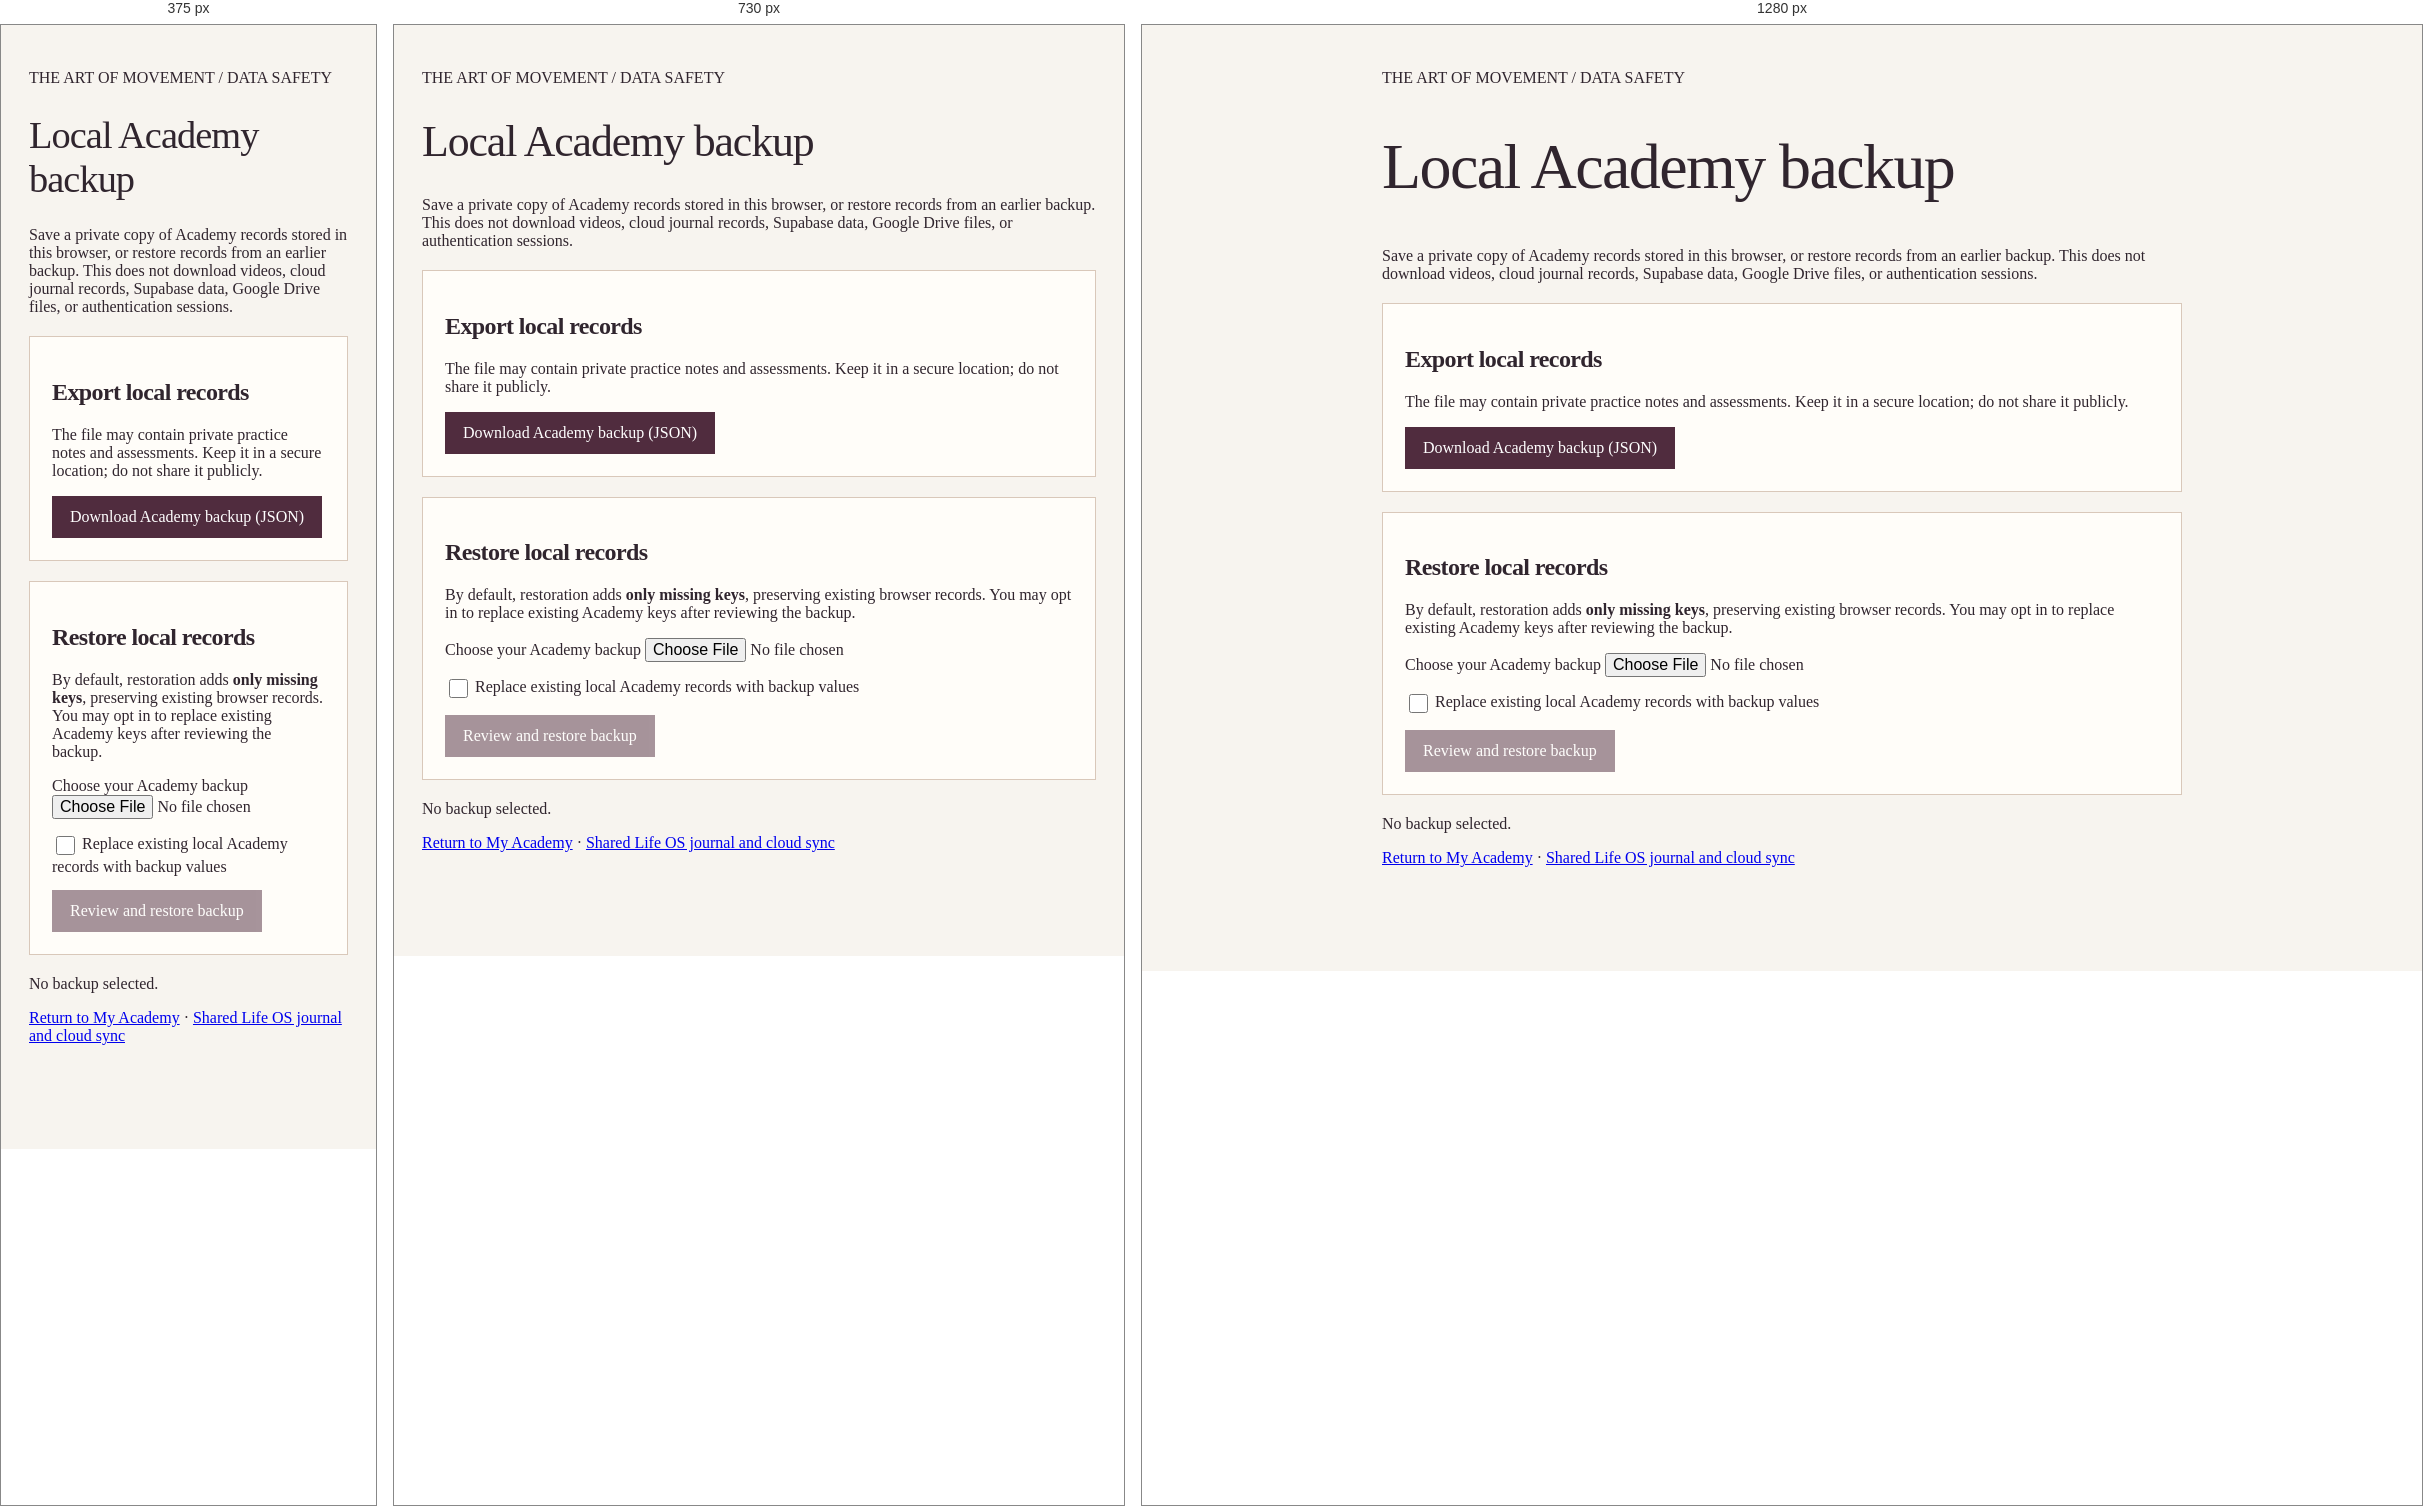
Rendered at 375 px, 730 px and 1280 px, left to right.

<!-- file: academy-backup.html -->
<!doctype html>
<html lang="en"><head><meta charset="utf-8"><meta name="viewport" content="width=device-width,initial-scale=1"><title>Local Data Backup · The Art of Movement</title><link rel="stylesheet" href="assets/academy-editorial.css"><style>main{max-width:800px;margin:0 auto;padding:20px 20px 80px}.panel{background:#fffdf9;border:1px solid #d9c8ba;padding:22px;margin:20px 0}h1{font:normal clamp(2.4rem,6vw,4rem) Georgia,serif}button{background:#502c3e;color:#fff;border:0;padding:12px 18px;cursor:pointer}button:disabled{opacity:.5}label{display:block;margin:14px 0}input[type=file]{max-width:100%}#status{white-space:pre-wrap;overflow-wrap:anywhere}code{overflow-wrap:anywhere}</style></head>
<body><main><p>THE ART OF MOVEMENT / DATA SAFETY</p><h1>Local Academy backup</h1><p>Save a private copy of Academy records stored in this browser, or restore records from an earlier backup. This does not download videos, cloud journal records, Supabase data, Google Drive files, or authentication sessions.</p>
<section class="panel"><h2>Export local records</h2><p>The file may contain private practice notes and assessments. Keep it in a secure location; do not share it publicly.</p><button id="export" type="button">Download Academy backup (JSON)</button></section>
<section class="panel"><h2>Restore local records</h2><p>By default, restoration adds <strong>only missing keys</strong>, preserving existing browser records. You may opt in to replace existing Academy keys after reviewing the backup.</p><label>Choose your Academy backup <input id="import" type="file" accept=".json,application/json"></label><label><input id="overwrite" type="checkbox"> Replace existing local Academy records with backup values</label><button id="restore" type="button" disabled>Review and restore backup</button></section>
<p id="status" role="status" aria-live="polite">No backup selected.</p><p><a href="my-academy.html">Return to My Academy</a> · <a href="movement-bridge.html">Shared Life OS journal and cloud sync</a></p></main><script src="assets/academy-navigation.js" defer></script><script>
'use strict';
const $=id=>document.getElementById(id),PREFIX='aom_',FORMAT='aom-local-backup-v1';let pending=null,selectionId=0;
function status(message){$('status').textContent=message}
function entries(){const data={};for(let i=0;i<localStorage.length;i++){const key=localStorage.key(i);if(key?.startsWith(PREFIX))data[key]=localStorage.getItem(key)}return data}
function download(content,name){const url=URL.createObjectURL(new Blob([JSON.stringify(content,null,2)],{type:'application/json'}));const a=document.createElement('a');a.href=url;a.download=name;document.body.append(a);a.click();a.remove();setTimeout(()=>URL.revokeObjectURL(url),1000)}
$('export').onclick=()=>{try{const data=entries(),count=Object.keys(data).length;if(!count){status('No Academy local records found in this browser. Nothing to export.');return}download({format:FORMAT,created_at:new Date().toISOString(),data},'academy-local-backup-'+new Date().toISOString().slice(0,10)+'.json');status('Exported '+count+' Academy record keys. Keep the JSON file private.')}catch(err){status('Export failed: '+err.message)}};
$('import').onchange=async e=>{const selected=++selectionId;pending=null;$('restore').disabled=true;const file=e.target.files?.[0];if(!file){status('No backup selected.');return}try{if(file.size>5_000_000)throw Error('File exceeds 5 MB backup limit.');const content=await file.text();if(selected!==selectionId)return;const obj=JSON.parse(content);if(obj?.format!==FORMAT||!obj.data||Array.isArray(obj.data)||typeof obj.data!=='object')throw Error('Unrecognized Academy backup format.');const keys=Object.keys(obj.data);if(!keys.length||keys.length>200)throw Error('Backup has no records or too many keys.');if(keys.some(k=>!k.startsWith(PREFIX)||k.length>200||typeof obj.data[k]!=='string'||obj.data[k].length>1_000_000))throw Error('Backup contains an invalid Academy key or value.');pending=obj.data;$('restore').disabled=false;status('Ready to restore '+keys.length+' local Academy keys. Existing records are protected unless replacement is selected.')}catch(err){if(selected===selectionId)status('Cannot use backup: '+err.message)}};
$('restore').onclick=()=>{if(!pending)return;const overwrite=$('overwrite').checked,keys=Object.keys(pending);const existing=keys.filter(k=>localStorage.getItem(k)!==null);if(!confirm('Restore '+keys.length+' Academy keys? '+(overwrite?'Replace '+existing.length+' existing values.':'Skip '+existing.length+' existing values.')+' This affects only local browser storage.'))return;let written=0,skipped=0;const previous=new Map();try{for(const k of keys){const old=localStorage.getItem(k);if(!overwrite&&old!==null){skipped++;continue}previous.set(k,old);localStorage.setItem(k,pending[k]);written++}status('Restored '+written+' keys; skipped '+skipped+'. Reload the Academy pages to see restored records.')}catch(err){let rollbackFailed=0;for(const [k,old] of [...previous].reverse()){try{if(old===null)localStorage.removeItem(k);else localStorage.setItem(k,old)}catch(_){rollbackFailed++}}status(rollbackFailed?'Restore failed: '+err.message+'. Rollback also failed for '+rollbackFailed+' keys; review local records before retrying.':'Restore failed: '+err.message+'. Changes from this attempt were rolled back; existing browser data was preserved.')}}; 
</script></body></html>

/* @media block from academy-editorial.css */
@media(max-width:680px){#aom-global-nav{padding:12px 0;margin-bottom:18px}#aom-global-nav .aom-nav-links{overflow-x:auto;flex-wrap:nowrap;width:100%;padding-bottom:5px}#aom-global-nav .aom-nav-links a{white-space:nowrap;padding:10px 9px;font-size:.73rem}}

/* @media block from academy-editorial.css */
@media(max-width:680px){nav#aom-global-nav{width:calc(100% - 24px)!important}nav#aom-global-nav .aom-nav-links{display:flex!important;flex-wrap:nowrap!important;overflow-x:auto!important}}

/* @media block from academy-editorial.css */
@media(max-width:780px){nav#aom-global-nav{align-items:flex-start!important;gap:8px!important}nav#aom-global-nav .aom-nav-links{width:100%!important;flex-wrap:nowrap!important;justify-content:flex-start!important;gap:1px!important}nav#aom-global-nav .aom-nav-menu summary{padding:10px 9px!important;font-size:12px!important}nav#aom-global-nav .aom-nav-dropdown{position:fixed!important;top:112px!important;left:12px!important;right:12px!important;max-height:65vh!important;min-width:0!important}nav#aom-global-nav .aom-wordmark{font-size:1rem!important}}

/* @media block from academy-editorial.css */
@media(max-width:780px){
 nav#aom-global-nav .aom-nav-links{overflow-x:auto!important;overscroll-behavior-x:contain!important;-webkit-overflow-scrolling:touch!important;padding-bottom:6px!important}
 nav#aom-global-nav .aom-nav-links>a,nav#aom-global-nav .aom-nav-menu summary{min-height:44px!important;display:flex!important;align-items:center!important}
 nav#aom-global-nav .aom-nav-dropdown{top:112px!important;bottom:auto!important;max-height:min(60vh,480px)!important;overscroll-behavior:contain!important}
 nav#aom-global-nav .aom-nav-dropdown a{min-height:44px!important;display:flex!important;align-items:center!important}
}